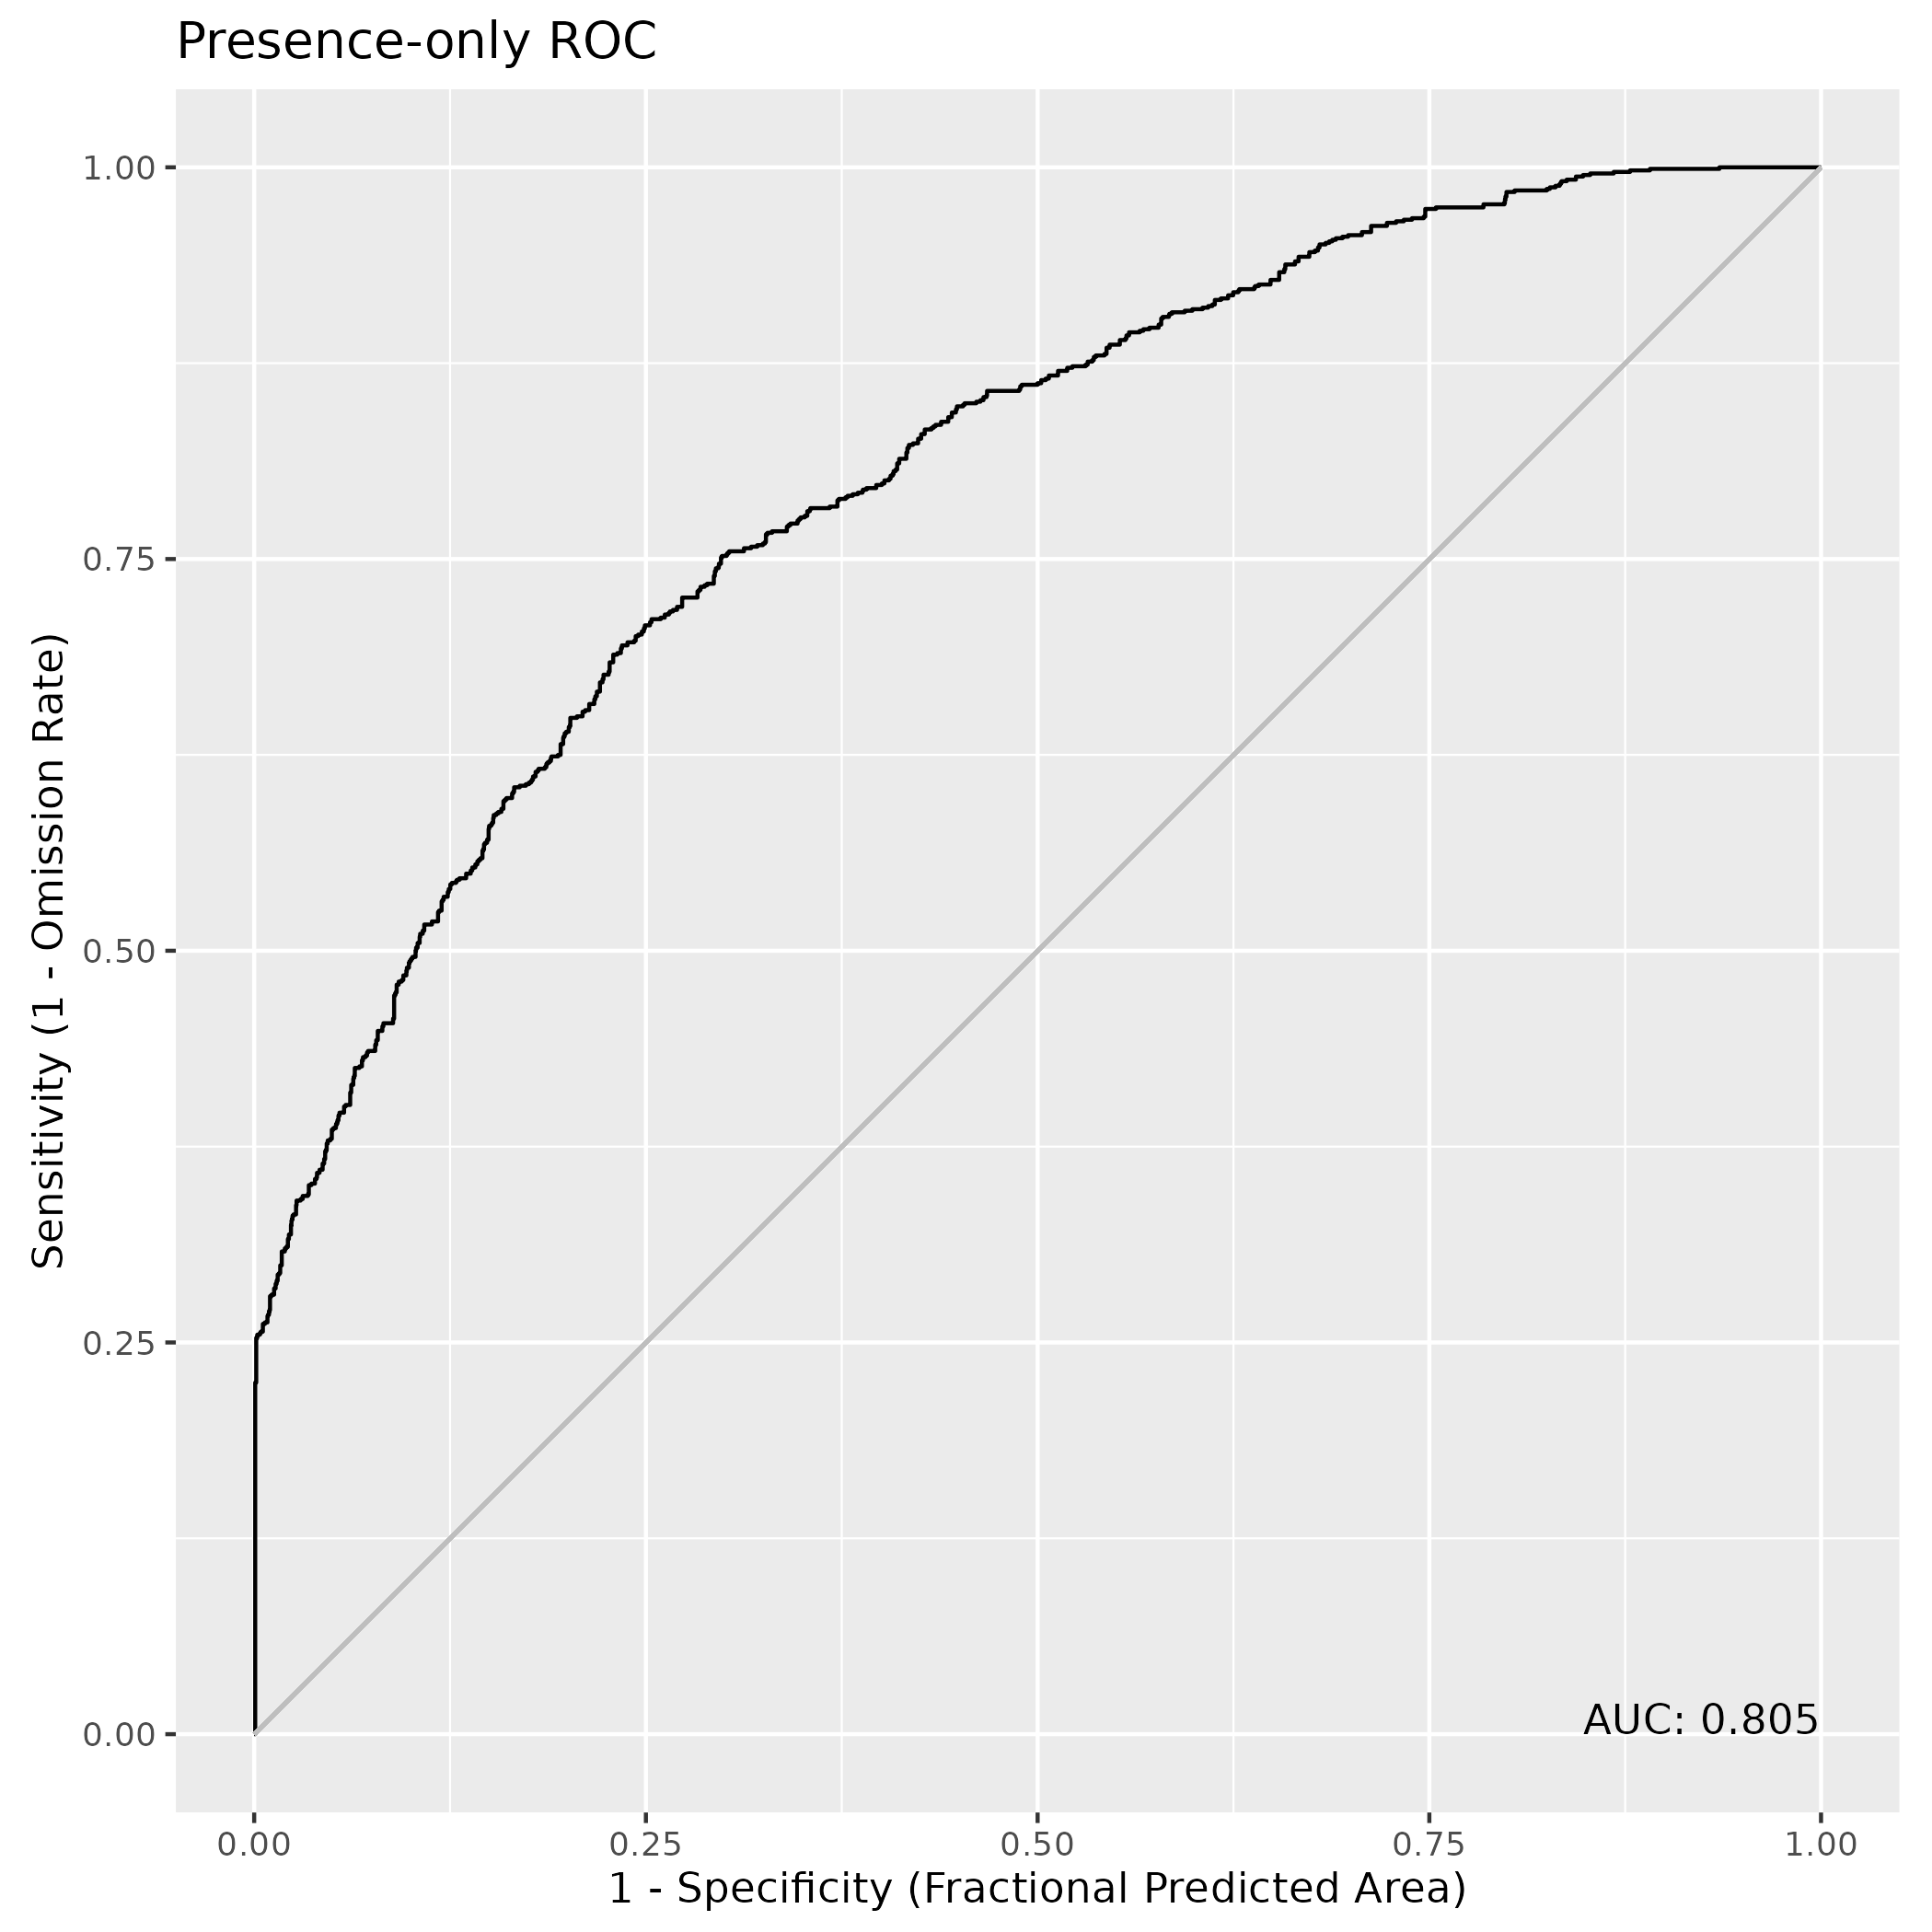

Data behind this chart, as committed beside it:
, value
1, 0.8046
